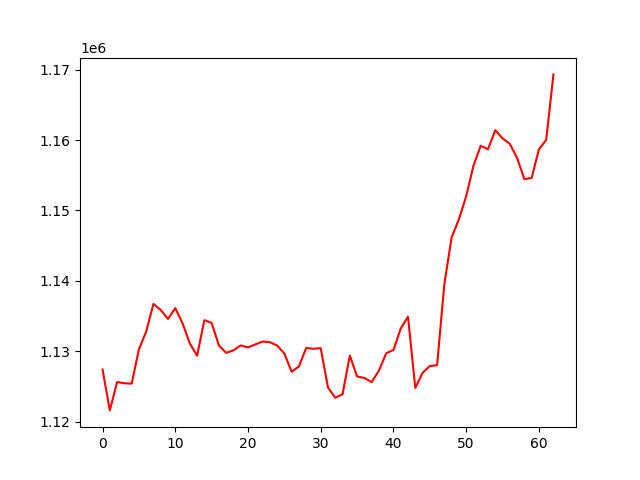

The data file committed next to this chart (first rows):
, 0
0, 1127399
1, 1121592
2, 1125616
3, 1125452
4, 1125392
5, 1130263
6, 1132795
7, 1136726
8, 1135857
9, 1134597
10, 1136128
11, 1133977
12, 1131106
13, 1129363
14, 1134416
15, 1134015
16, 1130825
17, 1129769
18, 1130131
19, 1130827
20, 1130542
21, 1130966
22, 1131381
23, 1131281
24, 1130817
25, 1129672
26, 1127085
27, 1127836
28, 1130454
29, 1130355
30, 1130432
31, 1124841
32, 1123389
33, 1123899
34, 1129374
35, 1126417
36, 1126201
37, 1125612
38, 1127236
39, 1129707
40, 1130180
41, 1133224
42, 1134913
43, 1124788
44, 1126929
45, 1127895
46, 1128019
47, 1139569
48, 1146177
49, 1148758
50, 1152020
51, 1156361
52, 1159201
53, 1158698
54, 1161420
55, 1160243
56, 1159473
57, 1157467
58, 1154455
59, 1154622
... 3 more rows
